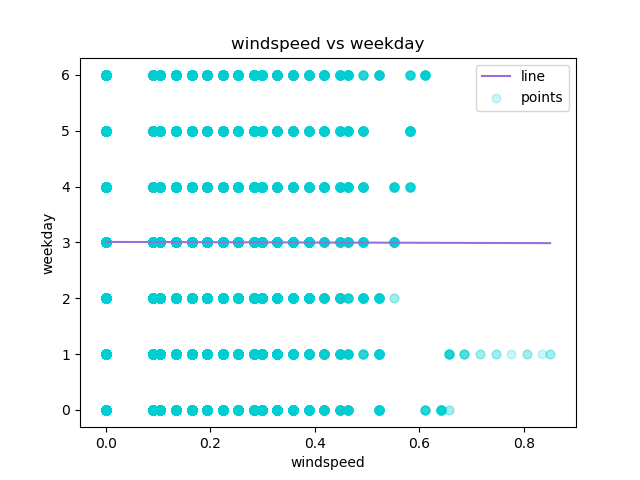

The data file committed next to this chart (first rows):
windspeed, weekday, Predicted Y
0.0, 6, 3.009
0.0, 6, 3.009
0.0, 6, 3.009
0.0, 6, 3.009
0.0, 6, 3.009
0.0, 6, 3.009
0.0, 6, 3.009
0.0, 6, 3.009
0.0, 6, 3.009
0.0, 6, 3.009
0.0, 6, 3.009
0.0, 6, 3.009
0.0, 6, 3.009
0.0, 6, 3.009
0.0, 6, 3.009
0.0, 6, 3.009
0.0, 6, 3.009
0.0, 6, 3.009
0.0, 6, 3.009
0.0, 6, 3.009
0.0, 6, 3.009
0.0, 6, 3.009
0.0, 6, 3.009
0.0, 6, 3.009
0.0, 0, 3.009
0.0, 0, 3.009
0.0, 0, 3.009
0.0, 0, 3.009
0.0, 0, 3.009
0.0, 0, 3.009
0.0, 0, 3.009
0.0, 0, 3.009
0.0, 0, 3.009
0.0, 0, 3.009
0.0, 0, 3.009
0.0, 0, 3.009
0.0, 0, 3.009
0.0, 0, 3.009
0.0, 0, 3.009
0.0, 0, 3.009
0.0, 0, 3.009
0.0, 0, 3.009
0.0, 0, 3.009
0.0, 0, 3.009
0.0, 0, 3.009
0.0, 0, 3.009
0.0, 0, 3.009
0.0, 1, 3.009
0.0, 1, 3.009
0.0, 1, 3.009
0.0, 1, 3.009
0.0, 1, 3.009
0.0, 1, 3.009
0.0, 1, 3.009
0.0, 1, 3.009
0.0, 1, 3.009
0.0, 1, 3.009
0.0, 1, 3.009
0.0, 1, 3.009
0.0, 1, 3.009
... 17,319 more rows
